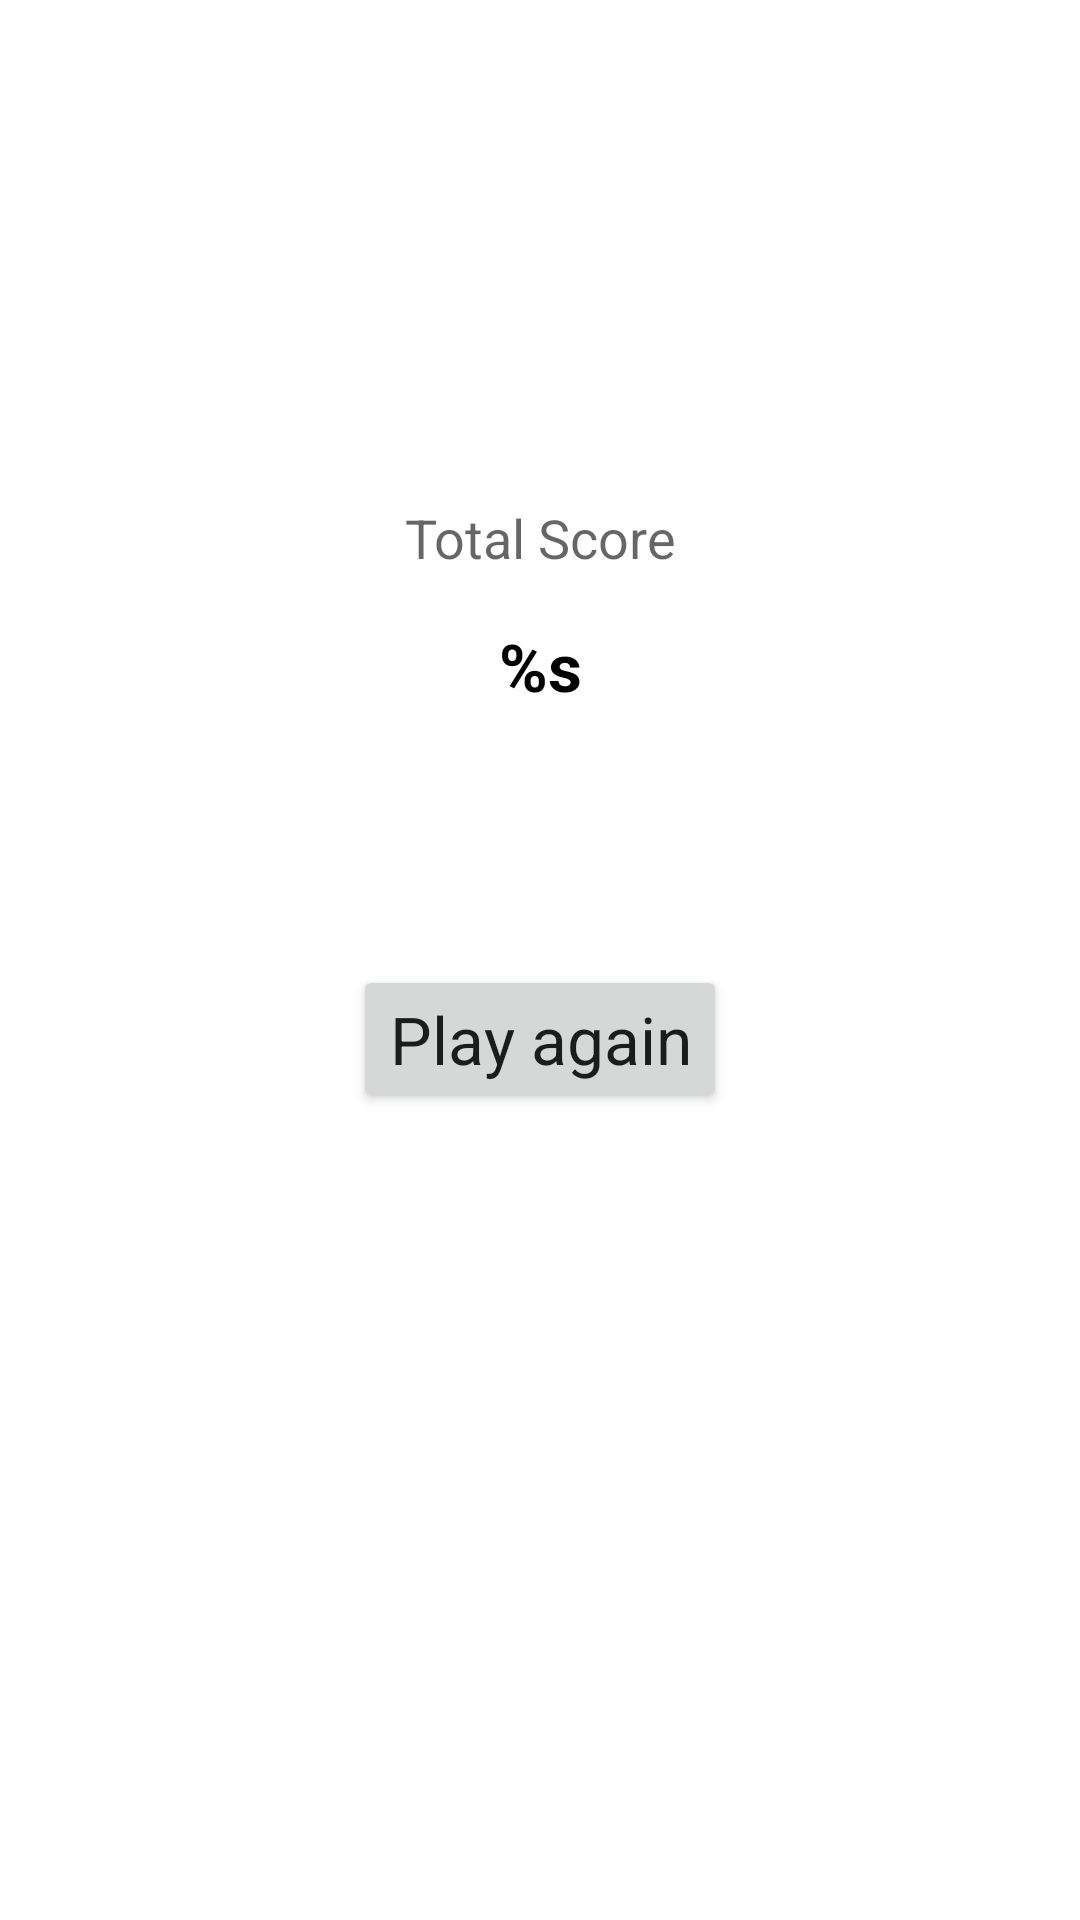

Reconstruct the res/layout file that produces this screen, plus the resources it refers to.
<!-- AndroidManifest.xml: application theme Theme.GuessIt -->
<!-- res/layout/fragment_score.xml -->
<?xml version="1.0" encoding="utf-8"?>
<layout xmlns:android="http://schemas.android.com/apk/res/android"
    xmlns:app="http://schemas.android.com/apk/res-auto"
    xmlns:tools="http://schemas.android.com/tools">

    <data>

    </data>

    <androidx.constraintlayout.widget.ConstraintLayout
        android:layout_width="match_parent"
        android:layout_height="match_parent"
        tools:context=".ui.score.ScoreFragment"
        android:layout_margin="16dp">

        <TextView
            android:id="@+id/textView2"
            android:layout_width="wrap_content"
            android:layout_height="wrap_content"
            android:layout_marginBottom="16dp"
            android:text="@string/total_score"
            android:textAppearance="@style/TextAppearance.AppCompat.Medium"
            app:layout_constraintBottom_toTopOf="@+id/textView6"
            app:layout_constraintEnd_toEndOf="parent"
            app:layout_constraintStart_toStartOf="parent" />

        <TextView
            android:id="@+id/textView6"
            android:layout_width="wrap_content"
            android:layout_height="wrap_content"
            android:text="@string/final_score"
            android:textAppearance="@style/TextAppearance.AppCompat.Large"
            android:textColor="@android:color/black"
            android:textStyle="bold"
            app:layout_constraintBottom_toTopOf="@+id/guideline4"
            app:layout_constraintEnd_toEndOf="parent"
            app:layout_constraintStart_toStartOf="parent"
            tools:text="50" />


        <Button
            android:id="@+id/play_button"
            android:layout_width="wrap_content"
            android:layout_height="wrap_content"
            android:text="@string/play_again"
            android:textAppearance="@style/TextAppearance.AppCompat.Large"
            app:layout_constraintBottom_toBottomOf="parent"
            app:layout_constraintEnd_toEndOf="parent"
            app:layout_constraintStart_toStartOf="parent"
            app:layout_constraintTop_toTopOf="@+id/guideline4"
            app:layout_constraintVertical_bias="0.24000001" />

        <androidx.constraintlayout.widget.Guideline
            android:id="@+id/guideline4"
            android:layout_width="wrap_content"
            android:layout_height="wrap_content"
            android:orientation="horizontal"
            app:layout_constraintGuide_percent="0.37" />


    </androidx.constraintlayout.widget.ConstraintLayout>
</layout>
<!-- resources referenced by this layout -->
<resources>
  <string name="final_score">%s</string>
  <string name="play_again">Play again</string>
  <string name="total_score">Total Score</string>
  <style name="Theme.GuessIt" parent="Theme.MaterialComponents.DayNight.NoActionBar">
          
          <item name="colorPrimary">@color/purple_500</item>
          <item name="colorPrimaryVariant">@color/purple_700</item>
          <item name="colorOnPrimary">@color/white</item>
          
          <item name="colorSecondary">@color/teal_200</item>
          <item name="colorSecondaryVariant">@color/teal_700</item>
          <item name="colorOnSecondary">@color/black</item>
          
          <item name="android:statusBarColor" tools:targetApi="l">?attr/colorPrimaryVariant</item>
          
  
          
      </style>
  <!-- not gathered from this repository: default colours our renderer supplied (Android Studio template values) -->
  <color name="purple_500">#FF6200EE</color>
  <color name="purple_700">#FF3700B3</color>
  <color name="teal_200">#FF03DAC5</color>
  <color name="teal_700">#FF018786</color>
  <color name="black">#FF000000</color>
  <color name="white">#FFFFFFFF</color>
</resources>
